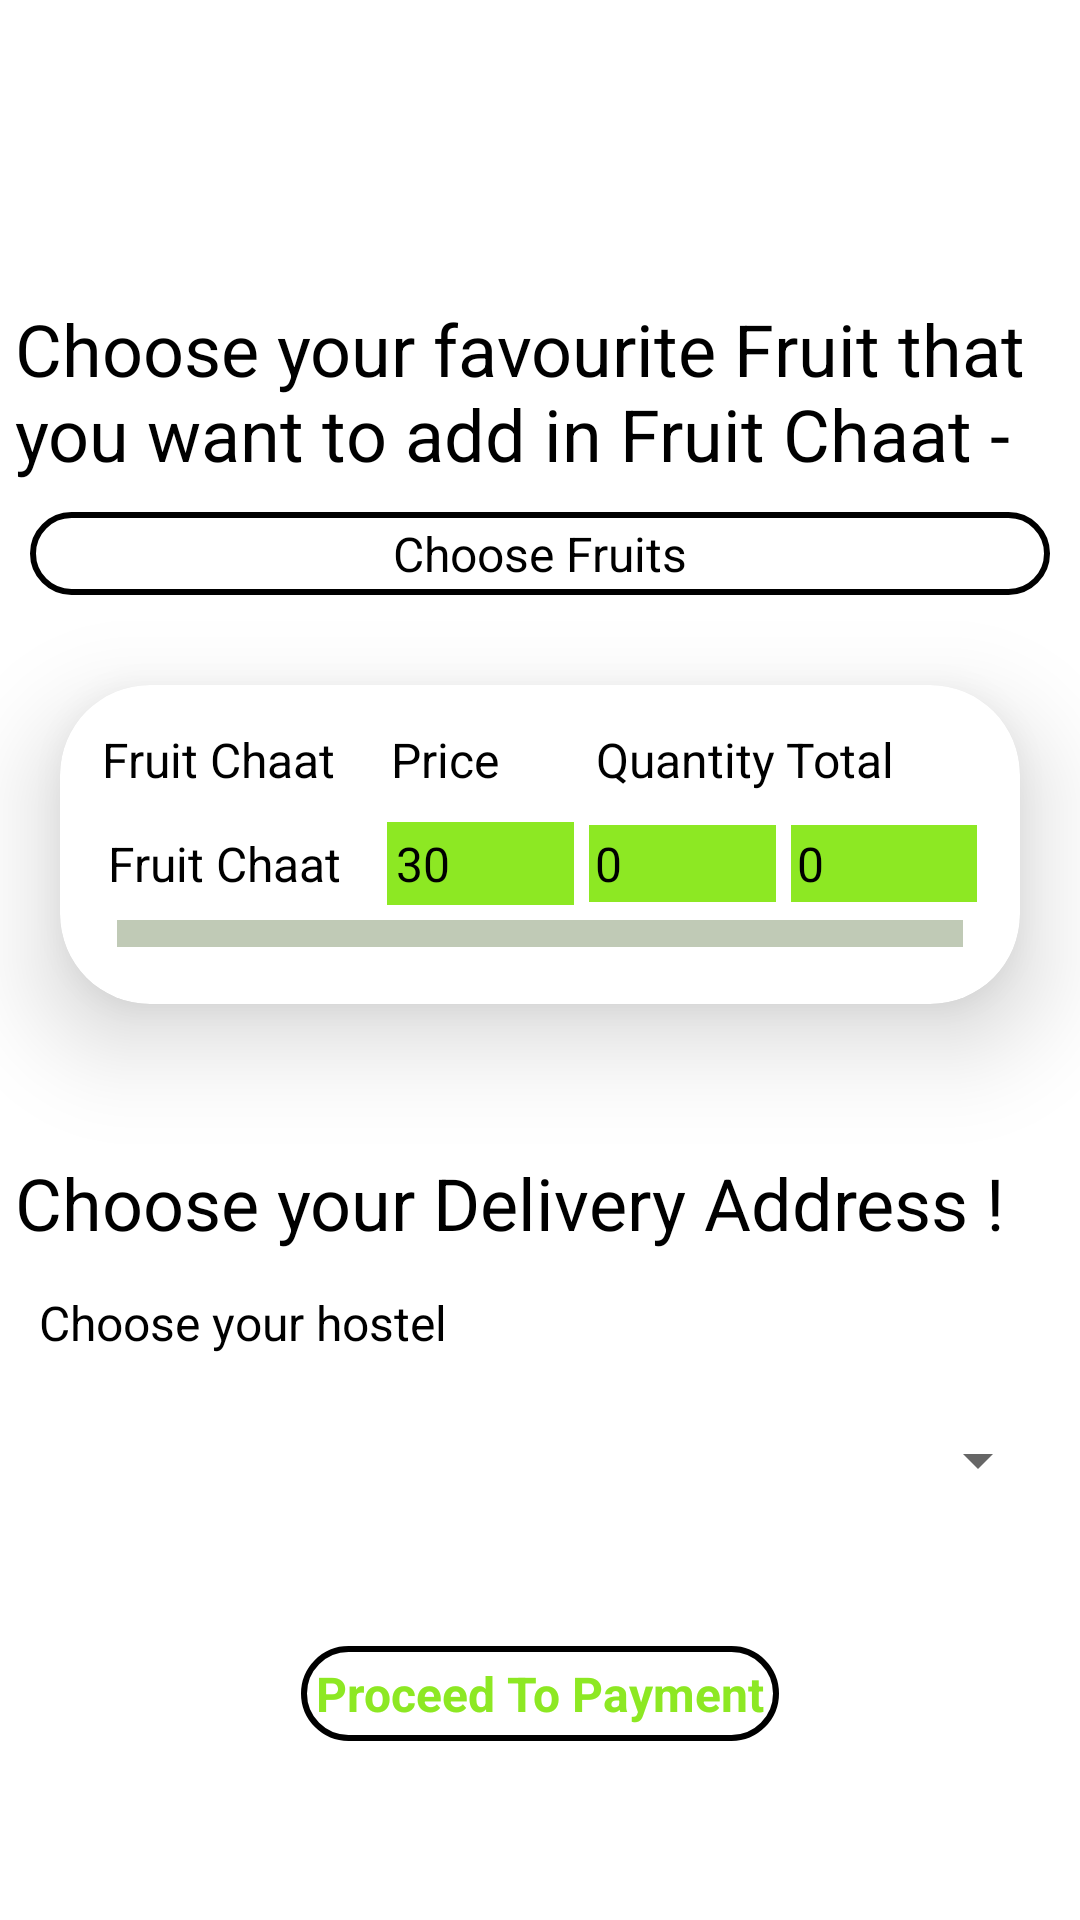

The Android layout XML behind this screen, and the referenced resources:
<!-- AndroidManifest.xml: application theme Theme.MyApp -->
<!-- res/layout/activity_fruitchaat.xml -->
<?xml version="1.0" encoding="utf-8"?>
<LinearLayout
    xmlns:android="http://schemas.android.com/apk/res/android"
    xmlns:app="http://schemas.android.com/apk/res-auto"
    android:layout_width="match_parent"
    android:layout_height="match_parent"
    android:orientation="vertical"
    xmlns:tools="http://schemas.android.com/tools"
    tools:context=".fruitchaat">
    <TextView
        android:layout_width="match_parent"
        android:layout_height="wrap_content"
        android:text="Choose your favourite Fruit that you want to add in Fruit Chaat -"
        android:layout_marginTop="100dp"
        android:textColor="@color/black"
        android:layout_marginLeft="5dp"
        android:layout_marginRight="5dp"
        android:textStyle="normal"
        android:textSize="24sp"/>

    <TextView
        android:layout_width="match_parent"
        android:layout_height="wrap_content"
        android:id="@+id/favouritefruit"
        android:layout_margin="10dp"
        android:text="Choose Fruits"
        android:textColor="@color/black"
        android:textSize="16sp"
        android:padding="3dp"
        android:background="@drawable/editlayout"
        android:gravity="center"
        android:layout_marginTop="10dp"/>
    <androidx.cardview.widget.CardView
        android:layout_width="match_parent"
        android:layout_height="wrap_content"
        xmlns:app="http://schemas.android.com/apk/res-auto"
        android:layout_margin="20dp"
        android:backgroundTint="@color/white"
        app:cardCornerRadius="30dp"
        app:cardElevation="20dp"
        xmlns:android="http://schemas.android.com/apk/res/android">
        <LinearLayout
            android:layout_width="match_parent"
            android:layout_height="wrap_content"
            android:layout_margin="10dp"
            android:orientation="vertical"
            android:padding="4dp">
            <LinearLayout
                android:layout_width="match_parent"
                android:layout_height="wrap_content"
                android:orientation="horizontal"
                android:layout_weight="4">
                <TextView
                    android:layout_width="0dp"
                    android:layout_height="wrap_content"
                    android:text="Fruit Chaat"
                    android:textColor="@color/black"
                    android:textSize="16sp"
                    android:layout_weight="1.3"/>
                <TextView
                    android:layout_width="0dp"
                    android:layout_height="wrap_content"
                    android:text="Price"
                    android:textColor="@color/black"
                    android:layout_marginLeft="5dp"
                    android:textSize="16sp"
                    android:layout_weight="0.9"/>
                <TextView
                    android:layout_width="0dp"
                    android:layout_height="wrap_content"
                    android:layout_marginLeft="5dp"
                    android:text="Quantity"
                    android:textColor="@color/black"
                    android:textSize="16sp"
                    android:layout_weight="0.9"/>
                <TextView
                    android:layout_width="0dp"
                    android:layout_height="wrap_content"
                    android:textColor="@color/black"
                    android:text="Total"
                    android:textSize="16sp"
                    android:layout_weight="0.9"/>

            </LinearLayout>
            <TextView
                android:layout_width="match_parent"
                android:layout_height="10dp" />
            <LinearLayout
                android:layout_width="match_parent"
                android:layout_height="wrap_content"
                android:orientation="horizontal"
                android:layout_weight="4">

                <TextView
                    android:id="@+id/fruitname"
                    android:layout_width="0dp"
                    android:textColor="@color/black"
                    android:layout_height="wrap_content"
                    android:layout_weight="1.3"
                    android:padding="2dp"
                    android:text="Fruit Chaat"
                    android:textSize="16sp" />

                <TextView
                    android:layout_width="0dp"
                    android:layout_height="wrap_content"
                    android:text="30"
                    android:layout_marginLeft="5dp"
                    android:layout_marginRight="5dp"
                    android:textColor="@color/black"
                    android:padding="3dp"
                    android:id="@+id/fruitchaatprice"
                    android:background="@color/green"
                    android:textSize="16sp"
                    android:layout_weight="0.9"/>
                <EditText
                    android:layout_width="0dp"
                    android:layout_height="wrap_content"
                    android:text="0"
                    android:textColor="@color/black"
                    android:id="@+id/fruitchaatquantity"
                    android:padding="2dp"
                    android:background="@color/green"
                    android:textSize="16sp"
                    android:layout_weight="0.9"/>
                <TextView
                    android:layout_width="0dp"
                    android:layout_height="wrap_content"
                    android:textColor="@color/black"
                    android:id="@+id/fruitchaattotal"
                    android:text="0"
                    android:layout_marginLeft="5dp"
                    android:background="@color/green"
                    android:padding="2dp"
                    android:textSize="16sp"
                    android:layout_weight="0.9"/>

            </LinearLayout>
            <TextView
                android:layout_width="match_parent"
                android:layout_height="wrap_content"
                android:gravity="center_vertical"
                android:layout_margin="5dp"
                android:textSize="2sp"
                android:textStyle="bold"
                android:padding="3dp"
                android:background="@color/whitish"/>


        </LinearLayout>

    </androidx.cardview.widget.CardView>



    <TextView
        android:layout_width="match_parent"
        android:layout_height="wrap_content"
        android:text="Choose your Delivery Address !"
        android:textColor="@color/black"
        android:textStyle="normal"
        android:textSize="24sp"
        android:layout_marginTop="30dp"
        android:layout_marginLeft="5dp"/>
    <LinearLayout
        android:layout_width="match_parent"
        android:layout_height="wrap_content"
        android:orientation="vertical">
        <TextView
            android:layout_width="match_parent"
            android:layout_height="wrap_content"
            android:textColor="@color/black"
            android:text="Choose your hostel"
            android:padding="3dp"
            android:textSize="16sp"
            android:layout_margin="10dp"/>
        <Spinner
            android:layout_width="match_parent"
            android:layout_height="wrap_content"
            android:id="@+id/hostelspinner"
            android:layout_margin="10dp"
            android:layout_marginTop="10dp"/>
    </LinearLayout>
    <FrameLayout
        android:layout_width="match_parent"
        android:layout_height="wrap_content">
        <TextView
            android:layout_width="wrap_content"
            android:layout_height="wrap_content"
            android:text="Proceed To Payment"
            android:id="@+id/paymentrequest"
            android:layout_gravity="center_horizontal"
            android:layout_marginTop="40dp"
            android:layout_marginBottom="30dp"
            android:textSize="16sp"
            android:textStyle="bold"
            android:background="@drawable/editlayout"
            android:textColor="@color/green"
            android:padding="5dp"/>
        <ProgressBar
            android:layout_width="35dp"
            android:layout_height="35dp"
            android:layout_gravity="center"
            android:id="@+id/progressbarpayment"
            android:visibility="gone"/>
    </FrameLayout>



</LinearLayout>
<!-- resources referenced by this layout -->
<resources>
  <color name="black">#FF000000</color>
  <color name="green">#8DE823</color>
  <color name="white">#FFFFFFFF</color>
  <color name="whitish">#EDBCC6B1</color>
  <!-- drawable editlayout (drawable) -->
  <?xml version="1.0" encoding="utf-8"?>
  <shape
      xmlns:android="http://schemas.android.com/apk/res/android"
      android:shape="rectangle">
      <stroke
          android:width="2dp"
          android:color="@color/black"/>
      <corners
          android:radius="20dp"/>
  
  </shape>
  <style name="Theme.MyApp" parent="Theme.MaterialComponents.DayNight.NoActionBar.Bridge">
          
          <item name="colorPrimary">@color/green</item>
          <item name="colorPrimaryVariant">@color/green</item>
          <item name="colorOnPrimary">@color/white</item> 
          
          <item name="colorSecondary">@color/black</item>
          <item name="colorSecondaryVariant">@color/black</item>
          <item name="colorOnSecondary">@color/white</item> 
          
          <item name="android:colorBackground">@color/white</item> 
          <item name="android:textColor">@color/black</item> 
          
  
  
      </style>
</resources>
